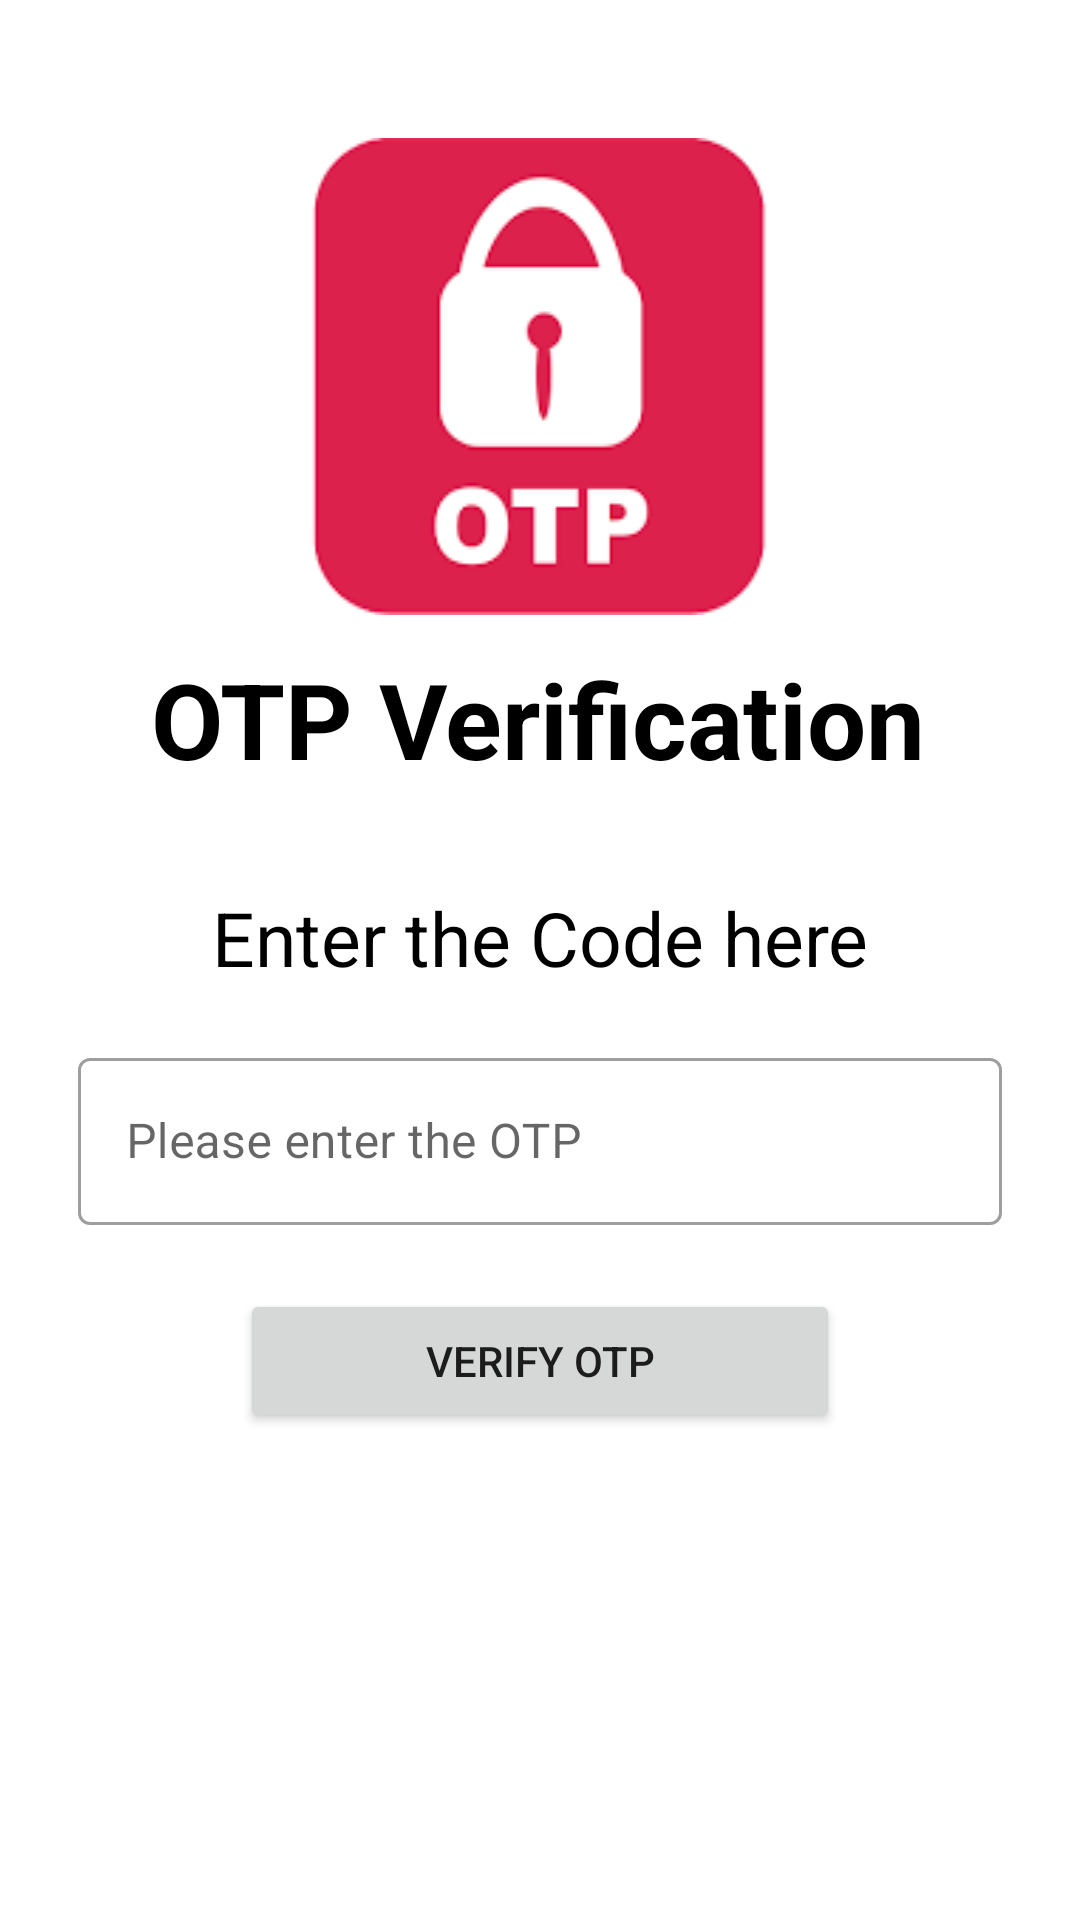

Produce the Android XML layout that renders to this screen, including the resource entries it uses.
<!-- AndroidManifest.xml: application theme Theme.BroadcastReceiver_OTP_Auto_retrieve -->
<!-- res/layout/activity_main.xml -->
<?xml version="1.0" encoding="utf-8"?>
<androidx.constraintlayout.widget.ConstraintLayout xmlns:android="http://schemas.android.com/apk/res/android"
    xmlns:app="http://schemas.android.com/apk/res-auto"
    xmlns:tools="http://schemas.android.com/tools"
    android:layout_width="match_parent"
    android:layout_height="match_parent"
    tools:context=".MainActivity">

    <com.google.android.material.textfield.TextInputLayout
        android:id="@+id/outlinedTextField"
        style="@style/Widget.MaterialComponents.TextInputLayout.OutlinedBox"
        android:layout_width="match_parent"
        android:layout_height="wrap_content"
        android:layout_marginHorizontal="26dp"
        android:hint="Please enter the OTP"
        app:layout_constraintVertical_bias="0.6"
        app:layout_constraintEnd_toEndOf="parent"
        app:layout_constraintStart_toStartOf="parent"
        app:layout_constraintBottom_toBottomOf="parent"
        app:layout_constraintTop_toTopOf="parent">

        <com.google.android.material.textfield.TextInputEditText
            android:id="@+id/otp_field"
            android:layout_width="match_parent"
            android:layout_height="wrap_content" />

    </com.google.android.material.textfield.TextInputLayout>

    <ImageView
        android:layout_width="300dp"
        android:layout_height="wrap_content"
        android:background="@drawable/otp_image"
        app:layout_constraintBottom_toTopOf="@+id/outlinedTextField"
        app:layout_constraintEnd_toEndOf="parent"
        app:layout_constraintHorizontal_bias="0.494"
        app:layout_constraintStart_toStartOf="parent"
        app:layout_constraintTop_toTopOf="parent"
        app:layout_constraintVertical_bias="0.244" />

    <TextView
        android:layout_width="wrap_content"
        android:layout_height="wrap_content"
        android:text="OTP Verification"
        android:textSize="35sp"
        android:textColor="#000000"
        android:textStyle="bold"
        app:layout_constraintBottom_toTopOf="@+id/outlinedTextField"
        app:layout_constraintEnd_toEndOf="parent"
        app:layout_constraintHorizontal_bias="0.494"
        app:layout_constraintStart_toStartOf="parent"
        app:layout_constraintTop_toTopOf="parent"
        app:layout_constraintVertical_bias="0.72" />


    <TextView
        android:layout_width="wrap_content"
        android:layout_height="wrap_content"
        android:text="Enter the Code here"
        android:textSize="25sp"
        android:textColor="#000000"
        app:layout_constraintBottom_toTopOf="@+id/outlinedTextField"
        app:layout_constraintEnd_toEndOf="parent"
        app:layout_constraintStart_toStartOf="parent"
        app:layout_constraintTop_toTopOf="parent"
        app:layout_constraintVertical_bias="0.943" />


    <Button
        android:id="@+id/btn_verify"
        android:layout_width="200dp"
        android:layout_height="wrap_content"
        android:text="Verify OTP"
        app:layout_constraintBottom_toBottomOf="parent"
        app:layout_constraintEnd_toEndOf="parent"
        app:layout_constraintStart_toStartOf="parent"
        app:layout_constraintTop_toTopOf="parent"
        app:layout_constraintVertical_bias="0.726" />

</androidx.constraintlayout.widget.ConstraintLayout>
<!-- resources referenced by this layout -->
<resources>
  <!-- drawable otp_image: png bitmap (drawable, 2576 bytes) -->
  <style name="Theme.BroadcastReceiver_OTP_Auto_retrieve" parent="Theme.MaterialComponents.DayNight.DarkActionBar">
          
          <item name="colorPrimary">@color/purple_500</item>
          <item name="colorPrimaryVariant">@color/purple_700</item>
          <item name="colorOnPrimary">@color/white</item>
          
          <item name="colorSecondary">@color/teal_200</item>
          <item name="colorSecondaryVariant">@color/teal_700</item>
          <item name="colorOnSecondary">@color/black</item>
          
          <item name="android:statusBarColor" tools:targetApi="l">?attr/colorPrimaryVariant</item>
          
      </style>
  <!-- not gathered from this repository: default colours our renderer supplied (Android Studio template values) -->
  <color name="purple_500">#FF6200EE</color>
  <color name="purple_700">#FF3700B3</color>
  <color name="teal_200">#FF03DAC5</color>
  <color name="teal_700">#FF018786</color>
  <color name="black">#FF000000</color>
  <color name="white">#FFFFFFFF</color>
</resources>
